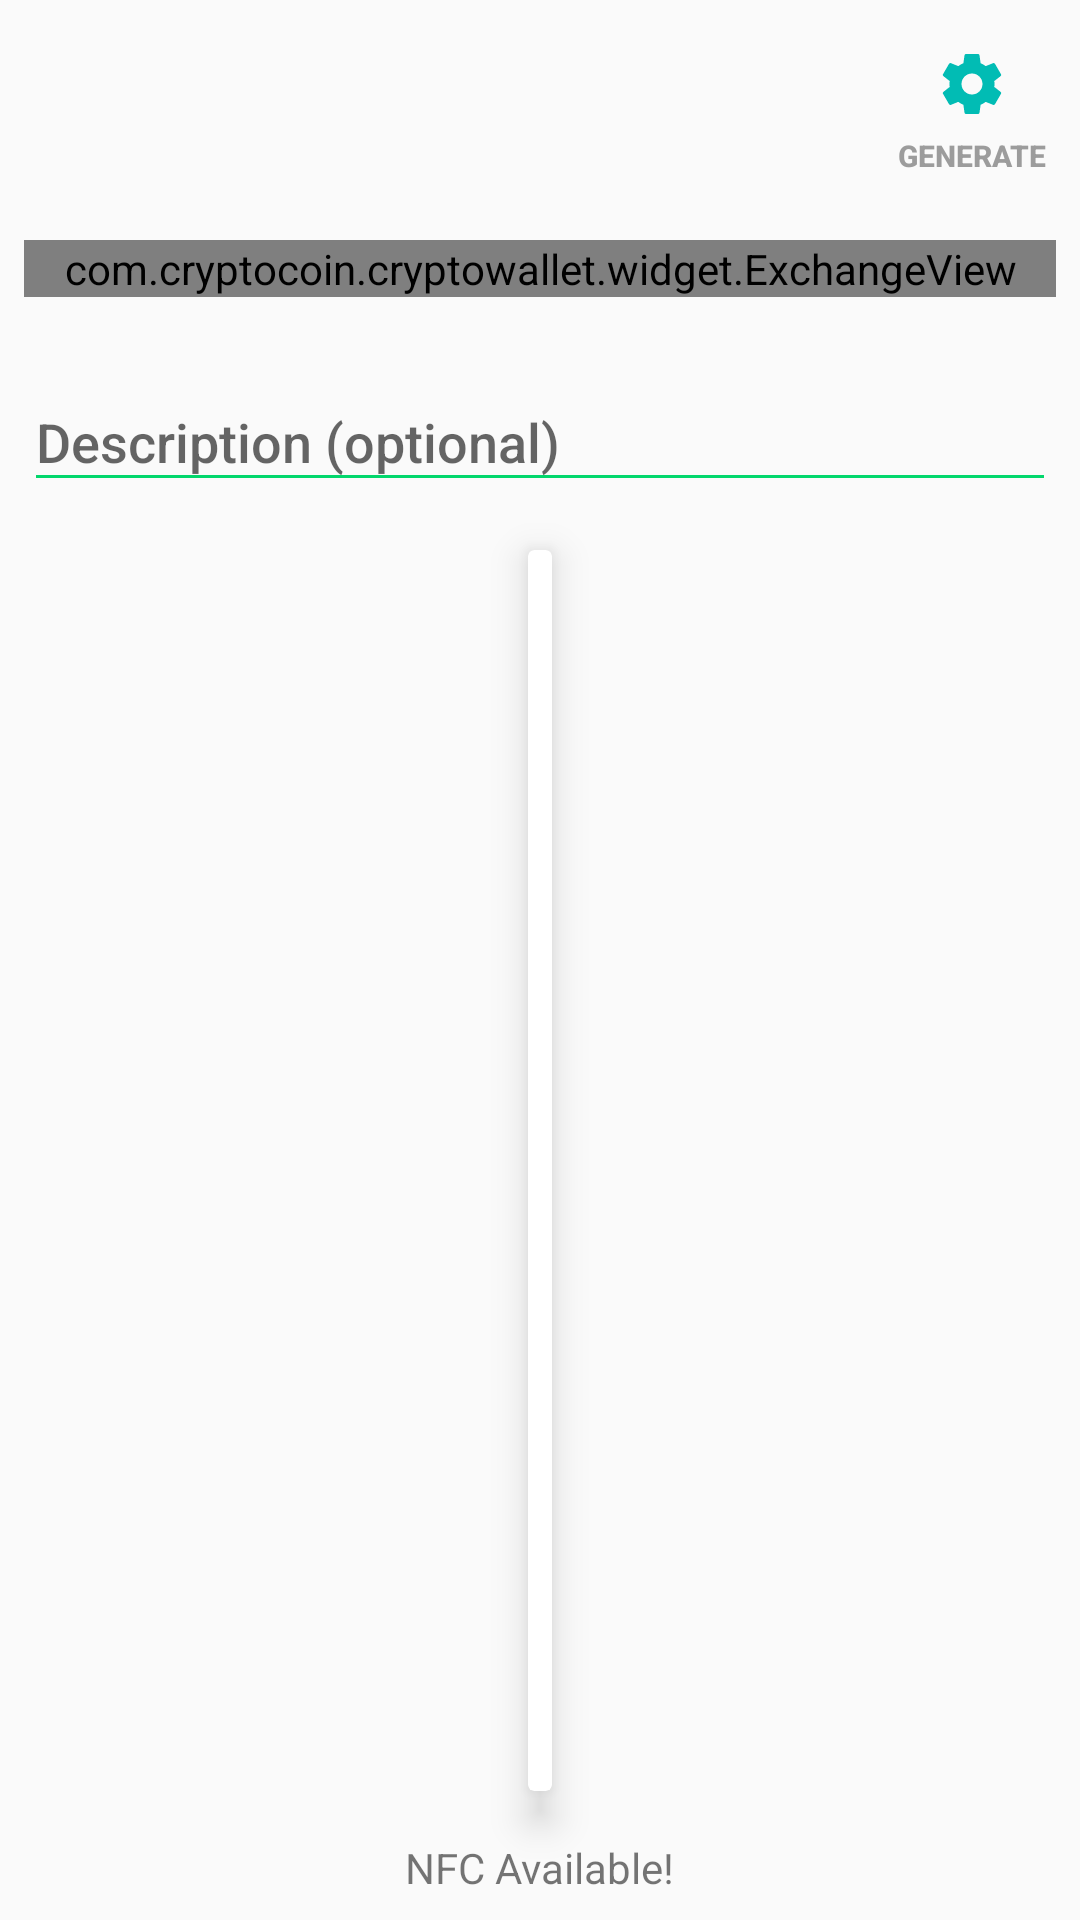

Android layout source for this screen:
<!-- AndroidManifest.xml: application theme MyMaterialTheme -->
<!-- res/layout/fragment_receive.xml -->
<?xml version="1.0" encoding="utf-8"?>
<FrameLayout xmlns:android="http://schemas.android.com/apk/res/android"
    android:layout_width="match_parent"
    android:layout_height="match_parent">

    <EditText
        android:id="@+id/etDummy"
        android:layout_width="0dp"
        android:layout_height="0dp" />

    <LinearLayout xmlns:app="http://schemas.android.com/apk/res-auto"
        xmlns:tools="http://schemas.android.com/tools"
        android:layout_width="match_parent"
        android:layout_height="match_parent"
        android:layout_margin="8dp"
        android:orientation="vertical">

        <ProgressBar
            android:id="@+id/pbProgress"
            style="@style/Widget.AppCompat.ProgressBar.Horizontal"
            android:layout_width="match_parent"
            android:layout_height="wrap_content"
            android:layout_marginBottom="4dp"
            android:indeterminate="true"
            android:visibility="gone" />

        <LinearLayout
            android:layout_width="match_parent"
            android:layout_height="wrap_content"
            android:gravity="center">

            <TextView
                android:id="@+id/tvAddressLabel"
                style="@style/MoneroLabel.Heading"
                android:layout_width="wrap_content"
                android:layout_height="match_parent"
                android:layout_gravity="center"
                android:text="@string/generate_address_label" />

            <ImageButton
                android:id="@+id/bCopyAddress"
                android:layout_width="wrap_content"
                android:layout_height="wrap_content"
                android:layout_marginStart="8dp"
                android:background="?android:selectableItemBackground"
                android:clickable="false"
                android:src="@drawable/ic_content_nocopy_black_24dp" />
        </LinearLayout>

        <LinearLayout
            android:layout_width="match_parent"
            android:layout_height="wrap_content"
            android:layout_marginTop="8dp"
            android:orientation="horizontal"
            android:weightSum="10">

            <TextView
                android:id="@+id/tvAddress"
                style="@style/MoneroText.Medium"
                android:layout_width="match_parent"
                android:layout_height="wrap_content"
                android:layout_gravity="center"
                android:layout_weight="10"
                android:textAlignment="center"
                tools:text="9wZnnNctRc7RaLya1rxykH21dUwfQpNGmVLjAvkvqe7nKT2Mw848AJNGMunW5xjoSZ5vCCU3uDnUoVqSSHxzRtQBE3f6crx" />

            <Button
                android:id="@+id/bSubaddress"
                style="@style/MoneroText.Button.Small"
                android:layout_width="56dp"
                android:layout_height="wrap_content"
                android:layout_gravity="center"
                android:layout_marginStart="8dp"
                android:layout_weight="0"
                android:background="?android:attr/selectableItemBackgroundBorderless"
                android:drawableTop="@drawable/ic_settings_orange_24dp"
                android:text="@string/send_generate_paymentid_hint"
                android:textColor="@color/moneroGray"
                android:visibility="visible" />

        </LinearLayout>

        <com.cryptocoin.cryptowallet.widget.ExchangeView
            android:id="@+id/evAmount"
            android:layout_width="match_parent"
            android:layout_height="wrap_content"
            android:layout_marginBottom="16dp"
            android:layout_marginTop="16dp"
            android:orientation="vertical" />

        <android.support.design.widget.TextInputLayout
            android:id="@+id/etNotes"
            android:layout_width="match_parent"
            android:layout_height="wrap_content">

            <EditText
                style="@style/MoneroEdit"
                android:layout_width="match_parent"
                android:layout_height="wrap_content"
                android:hint="@string/receive_desc_hint"
                android:imeOptions="actionDone"
                android:inputType="textMultiLine"
                android:textAlignment="textStart" />

        </android.support.design.widget.TextInputLayout>

        <RelativeLayout
            android:layout_width="match_parent"
            android:layout_height="match_parent">

            <android.support.v7.widget.CardView xmlns:card_view="http://schemas.android.com/apk/res-auto"
                android:layout_width="wrap_content"
                android:layout_height="match_parent"
                android:layout_above="@id/tvNfc"
                android:layout_alignParentTop="true"
                android:layout_centerHorizontal="true"
                android:layout_margin="16dp"
                android:clickable="true"
                android:focusable="true"
                android:foreground="?android:attr/selectableItemBackground"
                card_view:cardCornerRadius="2dp"
                card_view:cardElevation="8dp"
                card_view:contentPadding="4dp">

                <TextView
                    android:id="@+id/tvQrCode"
                    style="@style/MoneroFab"
                    android:layout_width="wrap_content"
                    android:layout_height="wrap_content"
                    android:layout_gravity="center"
                    android:drawablePadding="4dp"
                    android:drawableStart="@drawable/ic_info_outline_gray_24dp"
                    android:text="@string/label_receive_info_gen_qr_code"
                    android:textAlignment="center"
                    android:textSize="16sp"
                    android:visibility="gone" />

                <ImageView
                    android:id="@+id/qrCode"
                    android:layout_width="match_parent"
                    android:layout_height="match_parent"
                    android:adjustViewBounds="true"
                    android:background="#00000000" />
            </android.support.v7.widget.CardView>

            <TextView
                android:id="@+id/tvNfc"
                android:layout_width="wrap_content"
                android:layout_height="wrap_content"
                android:layout_alignParentBottom="true"
                android:layout_centerHorizontal="true"
                android:drawablePadding="8dp"
                android:drawableStart="@drawable/ic_nfc_black_24dp"
                android:gravity="center"
                android:text="@string/nfc_tag_tap"
                android:visibility="visible" />
        </RelativeLayout>
    </LinearLayout>

    <ImageView
        android:id="@+id/qrCodeFull"
        android:layout_width="match_parent"
        android:layout_height="match_parent"
        android:adjustViewBounds="true"
        android:background="#dd000000"
        android:visibility="gone" />
</FrameLayout>
<!-- resources referenced by this layout -->
<resources>
  <color name="moneroGray">#FD9B9B9B</color>
  <string name="generate_address_label">Public Address</string>
  <string name="label_receive_info_gen_qr_code">Touch for QR Code</string>
  <string name="nfc_tag_tap">NFC Available!</string>
  <string name="receive_desc_hint">Description (optional)</string>
  <string name="send_generate_paymentid_hint">Generate</string>
  <style name="MoneroEdit" parent="MoneroText">
          <item name="android:textColor">?colorPrimary</item>
          <item name="android:backgroundTint">#02d76c</item>
      </style>
  <style name="MoneroFab" parent="@android:style/TextAppearance.DeviceDefault.Medium">
          <item name="android:textSize">12sp</item>
          <item name="android:textColor">@color/moneroFab</item>
          <item name="android:textStyle">bold</item>
      </style>
  <style name="MoneroLabel.Heading">
          <item name="android:textSize">14sp</item>
          <item name="android:textColor">@color/moneroFab</item>
          <item name="android:textStyle">bold</item>
      </style>
  <style name="MoneroText.Button.Small">
          <item name="android:textSize">10sp</item>
      </style>
  <style name="MoneroText.Medium">
          <item name="android:textSize">12sp</item>
      </style>
  <style name="MyMaterialTheme" parent="Theme.AppCompat.Light">
          <item name="windowNoTitle">true</item>
          <item name="windowActionBar">false</item>
  
          <item name="colorPrimaryDark">@color/colorPrimaryDark</item>
          <item name="colorPrimary">@color/moneroText</item>
          <item name="colorAccent">#02d76c</item>
  
          <item name="android:spinnerItemStyle">@style/MoneroSpinnerItem</item>
          <item name="android:spinnerStyle">@style/MoneroSpinner</item>
      </style>
  <style name="MoneroText" parent="@android:style/TextAppearance.DeviceDefault.Medium">
          <item name="android:textColor">?colorPrimary</item>
          <item name="android:textColorHint">@color/moneroText</item>
      </style>
  <color name="moneroFab">#61000000</color>
  <color name="colorPrimaryDark">#00cc66</color>
  <color name="moneroText">#FF616161</color>
  <style name="MoneroSpinnerItem" parent="android:Widget.TextView.SpinnerItem">
          <item name="android:textAppearance">@style/MoneroTextAppearanceSpinnerItem</item>
      </style>
  <style name="MoneroSpinner" parent="@style/Widget.AppCompat.Spinner">
          <item name="android:background">@drawable/backgound_spinner</item>
      </style>
  <style name="MoneroTextAppearanceSpinnerItem" parent="android:TextAppearance.Widget.TextView.SpinnerItem">
          <item name="android:textColor">#01bcb4</item>
      </style>
  <!-- drawable backgound_spinner (drawable) -->
  <?xml version="1.0" encoding="utf-8"?>
  <shape xmlns:android="http://schemas.android.com/apk/res/android"
      android:shape="rectangle">
      <padding
          android:bottom="8dp"
          android:left="8dp"
          android:right="8dp"
          android:top="8dp" />
      <stroke
          android:width="2dp"
          android:color="#01bcb4" />
  </shape>
</resources>
